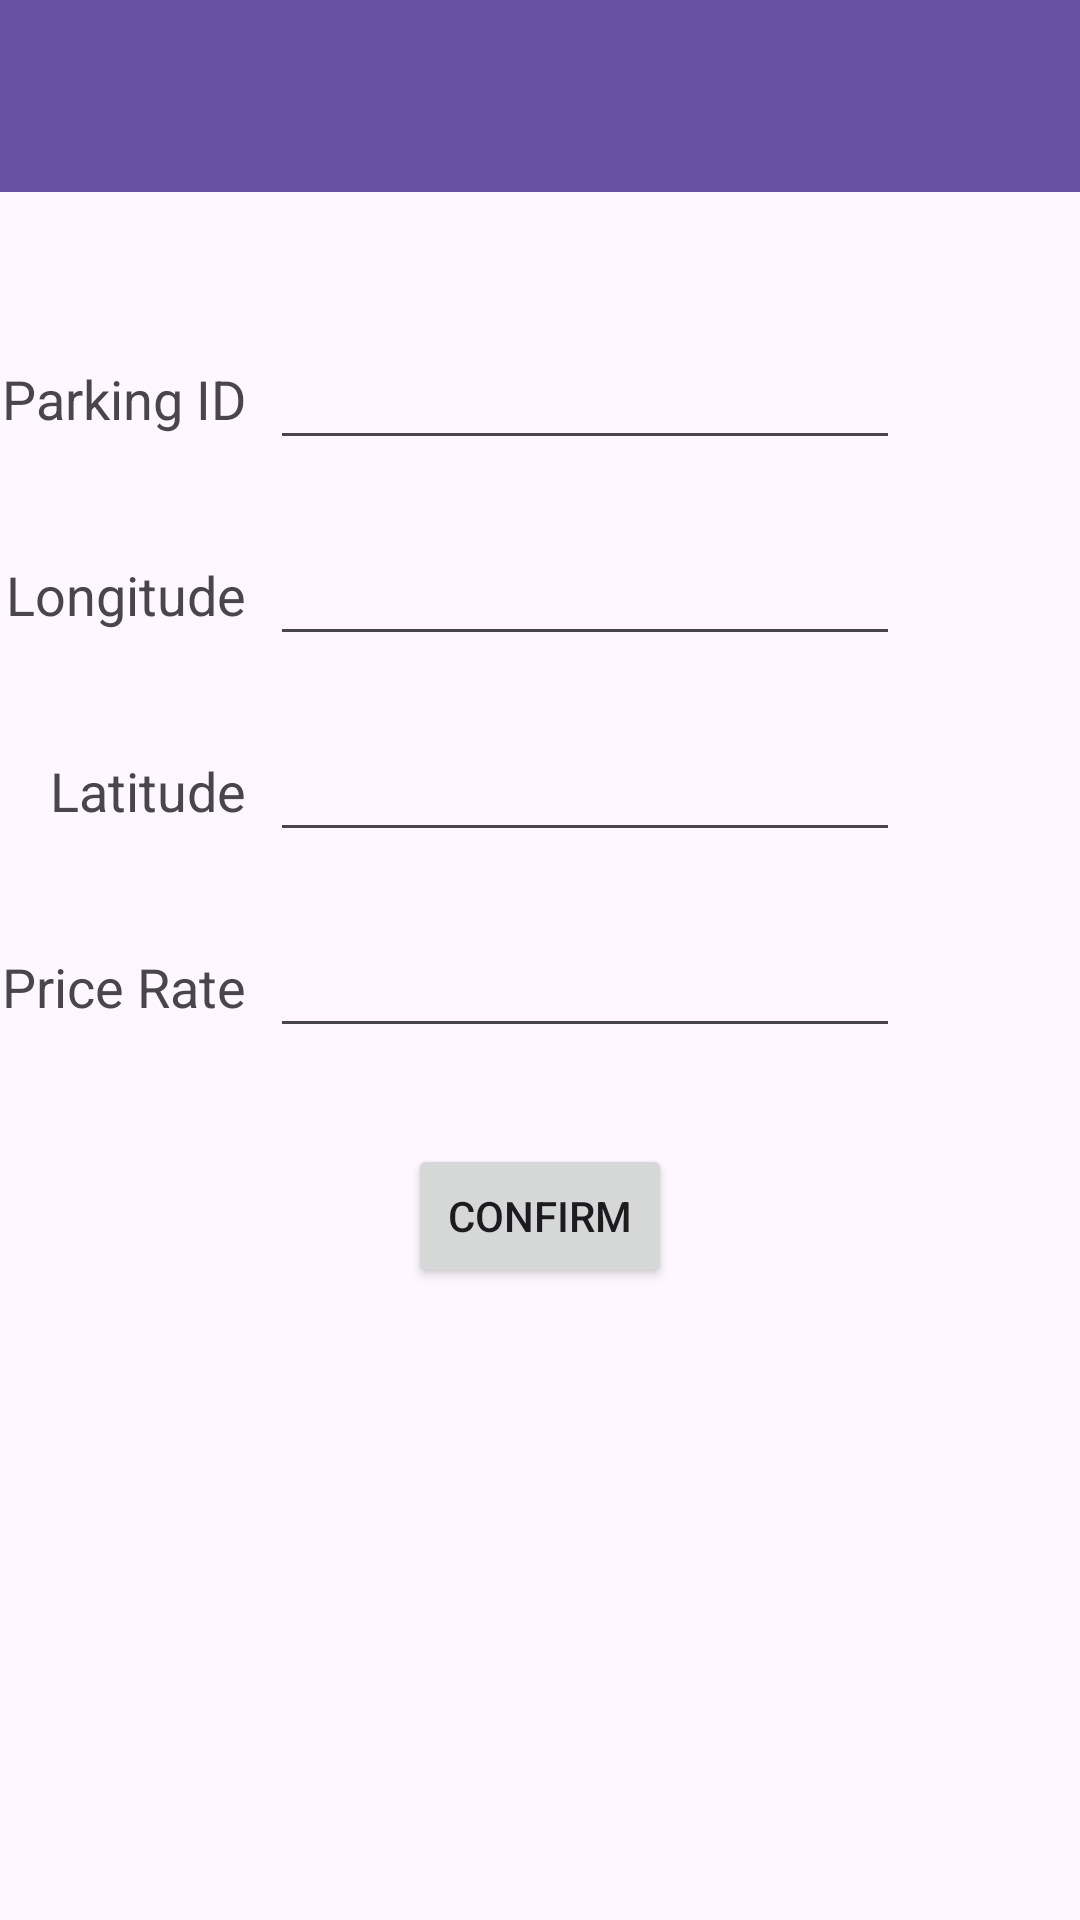

This screen was rendered from an Android layout file. Write that file and the resources it references.
<!-- AndroidManifest.xml: application theme Theme.ParkEase_Admin -->
<!-- res/layout/activity_add_parking.xml -->
<?xml version="1.0" encoding="utf-8"?>
<androidx.constraintlayout.widget.ConstraintLayout xmlns:android="http://schemas.android.com/apk/res/android"
    xmlns:app="http://schemas.android.com/apk/res-auto"
    xmlns:tools="http://schemas.android.com/tools"
    android:layout_width="match_parent"
    android:layout_height="match_parent"
    tools:context=".AddParkingActivity">

    <EditText
        android:id="@+id/et_addParking_longitude"
        android:layout_width="wrap_content"
        android:layout_height="wrap_content"
        android:layout_marginTop="24dp"
        android:ems="10"
        android:inputType="numberDecimal"
        app:layout_constraintEnd_toEndOf="parent"
        app:layout_constraintHorizontal_bias="0.6"
        app:layout_constraintStart_toStartOf="parent"
        app:layout_constraintTop_toBottomOf="@+id/et_addParking_parkingID" />

    <EditText
        android:id="@+id/et_addParking_latitude"
        android:layout_width="wrap_content"
        android:layout_height="wrap_content"
        android:layout_marginTop="24dp"
        android:ems="10"
        android:inputType="numberDecimal"
        app:layout_constraintEnd_toEndOf="parent"
        app:layout_constraintHorizontal_bias="0.6"
        app:layout_constraintStart_toStartOf="parent"
        app:layout_constraintTop_toBottomOf="@+id/et_addParking_longitude" />

    <EditText
        android:id="@+id/et_addParking_price"
        android:layout_width="wrap_content"
        android:layout_height="wrap_content"
        android:layout_marginTop="24dp"
        android:ems="10"
        android:inputType="numberDecimal"
        app:layout_constraintEnd_toEndOf="parent"
        app:layout_constraintHorizontal_bias="0.6"
        app:layout_constraintStart_toStartOf="parent"
        app:layout_constraintTop_toBottomOf="@+id/et_addParking_latitude" />

    <EditText
        android:id="@+id/et_addParking_parkingID"
        android:layout_width="wrap_content"
        android:layout_height="wrap_content"
        android:layout_marginTop="48dp"
        android:ems="10"
        android:inputType="text"
        app:layout_constraintEnd_toEndOf="parent"
        app:layout_constraintHorizontal_bias="0.6"
        app:layout_constraintStart_toStartOf="parent"
        app:layout_constraintTop_toBottomOf="@+id/toolbar" />

    <TextView
        android:id="@+id/textView"
        android:layout_width="wrap_content"
        android:layout_height="wrap_content"
        android:layout_marginEnd="8dp"
        android:text="Parking ID"
        android:textSize="18sp"
        app:layout_constraintBottom_toBottomOf="@+id/et_addParking_parkingID"
        app:layout_constraintEnd_toStartOf="@+id/et_addParking_parkingID"
        app:layout_constraintTop_toTopOf="@+id/et_addParking_parkingID" />

    <TextView
        android:id="@+id/textView2"
        android:layout_width="wrap_content"
        android:layout_height="wrap_content"
        android:layout_marginEnd="8dp"
        android:text="Longitude"
        android:textSize="18sp"
        app:layout_constraintBottom_toBottomOf="@+id/et_addParking_longitude"
        app:layout_constraintEnd_toStartOf="@+id/et_addParking_longitude"
        app:layout_constraintTop_toTopOf="@+id/et_addParking_longitude" />

    <TextView
        android:id="@+id/textView3"
        android:layout_width="wrap_content"
        android:layout_height="wrap_content"
        android:layout_marginEnd="8dp"
        android:text="Latitude"
        android:textSize="18sp"
        app:layout_constraintBottom_toBottomOf="@+id/et_addParking_latitude"
        app:layout_constraintEnd_toStartOf="@+id/et_addParking_latitude"
        app:layout_constraintTop_toTopOf="@+id/et_addParking_latitude" />

    <TextView
        android:id="@+id/textView4"
        android:layout_width="wrap_content"
        android:layout_height="wrap_content"
        android:layout_marginEnd="8dp"
        android:text="Price Rate"
        android:textSize="18sp"
        app:layout_constraintBottom_toBottomOf="@+id/et_addParking_price"
        app:layout_constraintEnd_toStartOf="@+id/et_addParking_price"
        app:layout_constraintTop_toTopOf="@+id/et_addParking_price" />

    <androidx.appcompat.widget.Toolbar
        android:id="@+id/toolbar"
        android:layout_width="0dp"
        android:layout_height="wrap_content"
        android:background="?attr/colorPrimary"
        android:minHeight="?attr/actionBarSize"
        android:theme="?attr/actionBarTheme"
        app:layout_constraintEnd_toEndOf="parent"
        app:layout_constraintStart_toStartOf="parent"
        app:layout_constraintTop_toTopOf="parent" />

    <Button
        android:id="@+id/btn_addParking_confirm"
        android:layout_width="wrap_content"
        android:layout_height="wrap_content"
        android:layout_marginTop="32dp"
        android:text="Confirm"
        app:layout_constraintEnd_toEndOf="parent"
        app:layout_constraintStart_toStartOf="parent"
        app:layout_constraintTop_toBottomOf="@+id/et_addParking_price" />

</androidx.constraintlayout.widget.ConstraintLayout>
<!-- resources referenced by this layout -->
<resources>
  <style name="Theme.ParkEase_Admin" parent="Base.Theme.ParkEase_Admin" />
  <style name="Base.Theme.ParkEase_Admin" parent="Theme.Material3.DayNight.NoActionBar">
          
          
      </style>
</resources>
